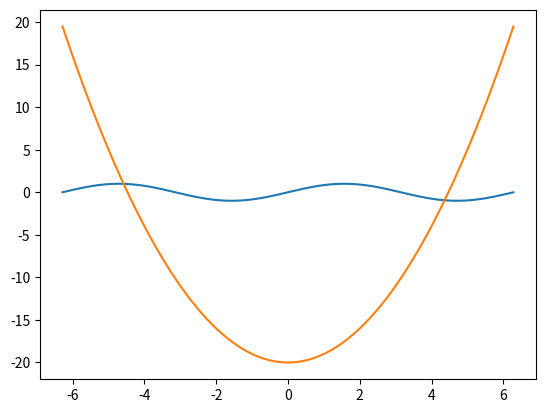

This chart was generated by the following Python code:
"""
Python and Science

https://github.com/egalli64/pysci

Module 4 - Matplotlib

Draw more line graphs in a figure
"""
import matplotlib.pyplot as plt
import numpy as np

xs = np.linspace(-2 * np.pi, 2 * np.pi, 200)

plt.plot(xs, np.sin(xs))
plt.plot(xs, (lambda x: x**2 - 20)(xs))
plt.show()
